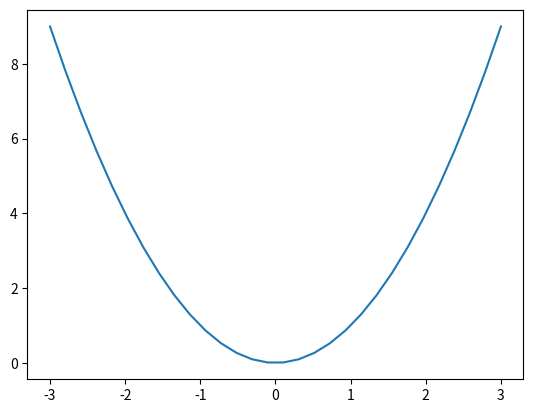

Write Python code to recreate this figure.
import matplotlib.pyplot as plt
import numpy as np

x = np.linspace(-3, 3, 30)
y = x**2

plt.plot(x, y)
plt.show()
